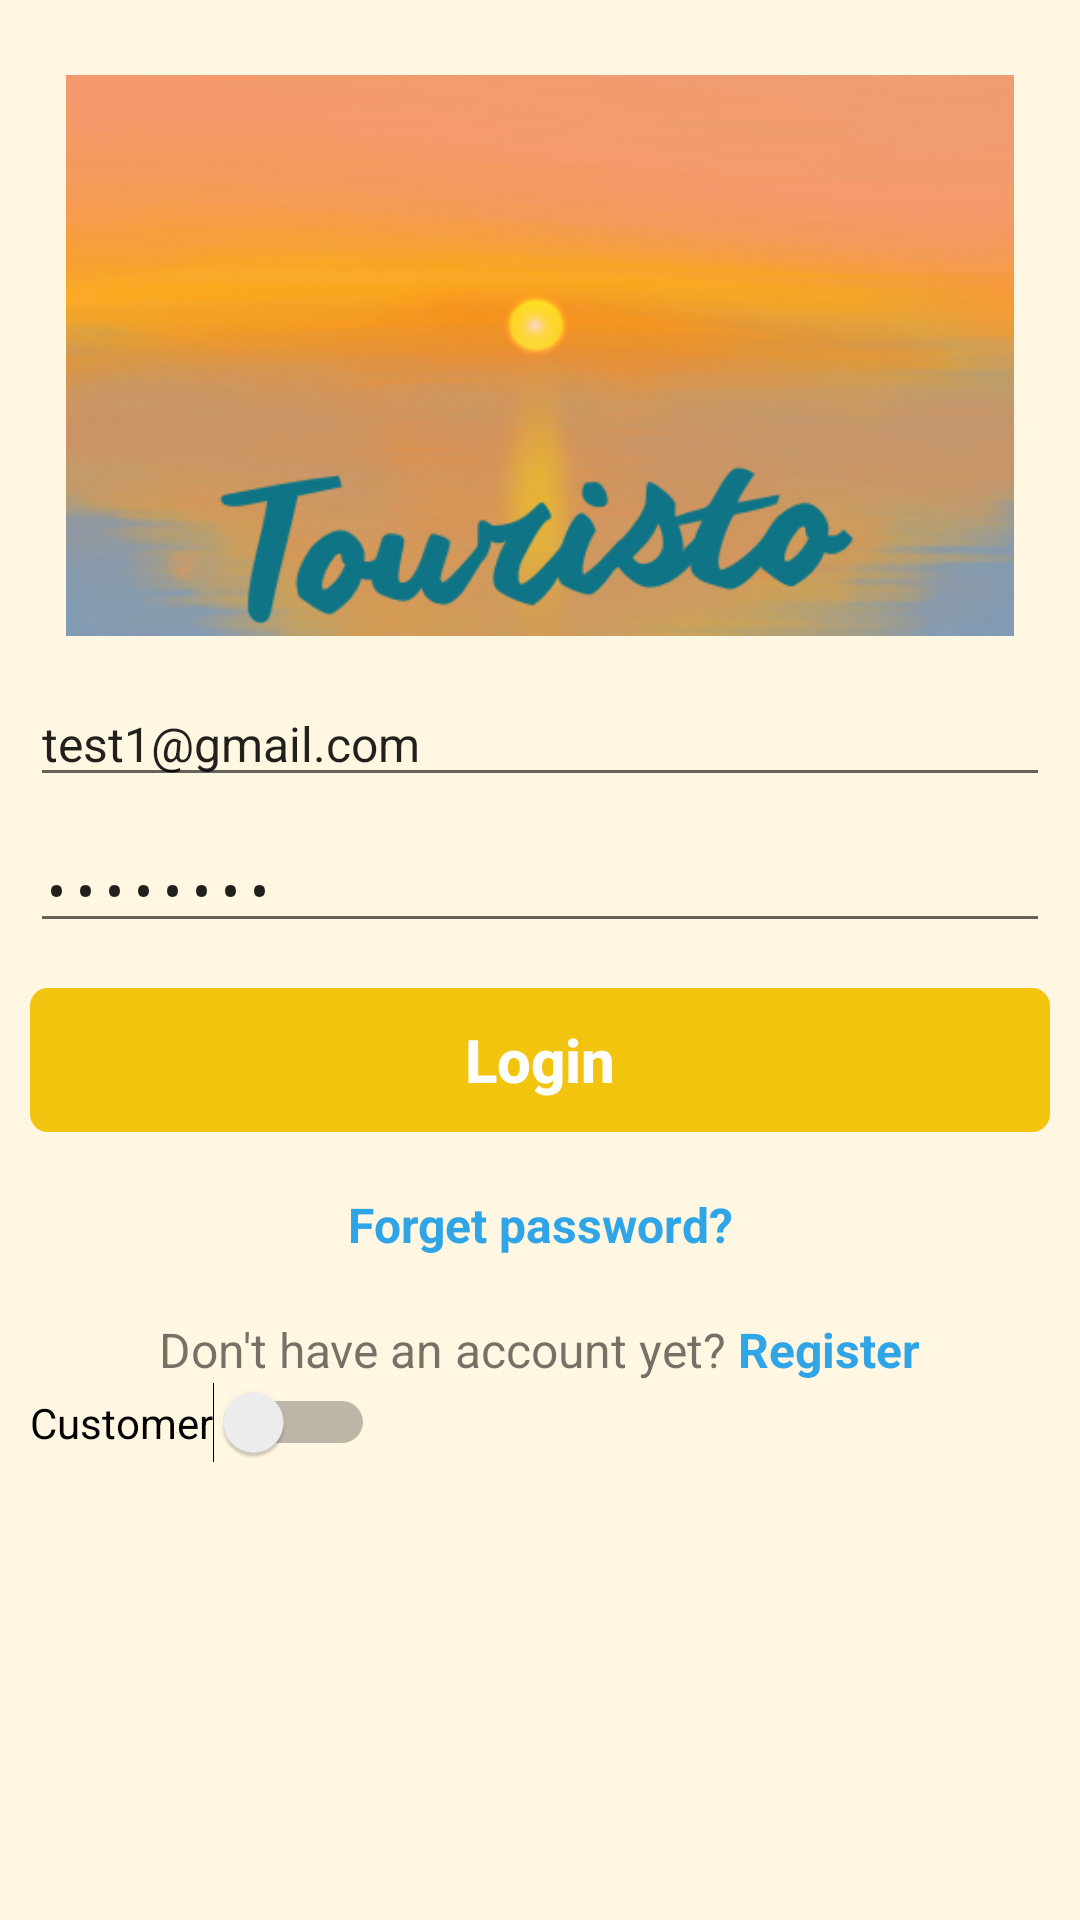

Android layout source for this screen:
<!-- AndroidManifest.xml: activity theme Theme.AppCompat.Light.NoActionBar -->
<!-- res/layout/activity_login.xml -->
<?xml version="1.0" encoding="utf-8"?>
<LinearLayout xmlns:android="http://schemas.android.com/apk/res/android"
    xmlns:app="http://schemas.android.com/apk/res-auto"
    xmlns:tools="http://schemas.android.com/tools"
    android:layout_width="match_parent"
    android:layout_height="match_parent"
    android:orientation="vertical"
    android:padding="10dp"
    android:id="@+id/parent"
    android:background="#FFF7E1"
    tools:context=".Account_Activity.LoginActivity">

    <ImageView
        android:id="@+id/iv_logo"
        android:layout_width="316dp"
        android:layout_height="187dp"
        android:layout_gravity="center"
        android:layout_margin="15dp"
        android:scaleType="centerCrop"
        android:src="@drawable/touristo_logo" />

    <EditText
        android:id="@+id/edt_mail"
        android:layout_width="match_parent"
        android:layout_height="wrap_content"
        android:ems="10"
        android:inputType="textPersonName"
        android:text="test1@gmail.com"
        android:hint="Email or phone number"
        android:layout_marginBottom="10dp"
        android:textSize="16dp" />

    <EditText
        android:id="@+id/edt_pass"
        android:layout_width="match_parent"
        android:layout_height="wrap_content"
        android:ems="10"
        android:inputType="textPassword"
        android:text="12345678"
        android:hint="Password"
        android:textSize="16dp"
        android:layout_marginBottom="15dp" />

    <Button
        android:id="@+id/btn_login"
        android:layout_width="match_parent"
        android:layout_height="wrap_content"
        android:background="@drawable/button_bg"
        android:backgroundTint="@color/yellow"
        android:text="Login"
        android:textAllCaps="false"
        android:textColor="@color/white"
        android:textStyle="bold"
        android:textSize="20dp"/>

    <TextView
        android:id="@+id/tv_fgtPass"
        android:layout_width="match_parent"
        android:layout_height="wrap_content"
        android:text="Forget password?"
        android:gravity="center"
        android:textColor="@color/blue"
        android:textStyle="bold"
        android:layout_marginTop="20dp"
        android:layout_marginBottom="20dp"
        android:textSize="16dp"/>

   <LinearLayout
       android:layout_width="match_parent"
       android:layout_height="wrap_content"
       android:orientation="horizontal"
       android:gravity="center">

       <TextView
           android:id="@+id/tv_askRegis"
           android:layout_width="wrap_content"
           android:layout_height="wrap_content"
           android:text="Don't have an account yet? "
           android:gravity="center"
           android:textSize="16dp"
           />

       <TextView
           android:id="@+id/tv_register"
           android:layout_width="wrap_content"
           android:layout_height="wrap_content"
           android:text="Register"
           android:gravity="center"
           android:textSize="16dp"
           android:textStyle="bold"
           android:textColor="@color/blue"/>

   </LinearLayout>

    <Switch
        android:id="@+id/sw_user"
        android:layout_width="wrap_content"
        android:layout_height="wrap_content"
        android:text="Customer" />
</LinearLayout>
<!-- resources referenced by this layout -->
<resources>
  <color name="blue">#2fa4e7</color>
  <color name="white">#FFFFFFFF</color>
  <color name="yellow">#f2c40d</color>
  <!-- drawable button_bg (drawable) -->
  <?xml version="1.0" encoding="utf-8"?>
  <shape xmlns:android="http://schemas.android.com/apk/res/android"
      android:shape="rectangle">
      <corners android:radius="5dp"/>
      <stroke
          android:width="2dp"
          android:color="@color/white"/>
  
  </shape>
  <!-- drawable touristo_logo: png bitmap (drawable, 172753 bytes) -->
</resources>
